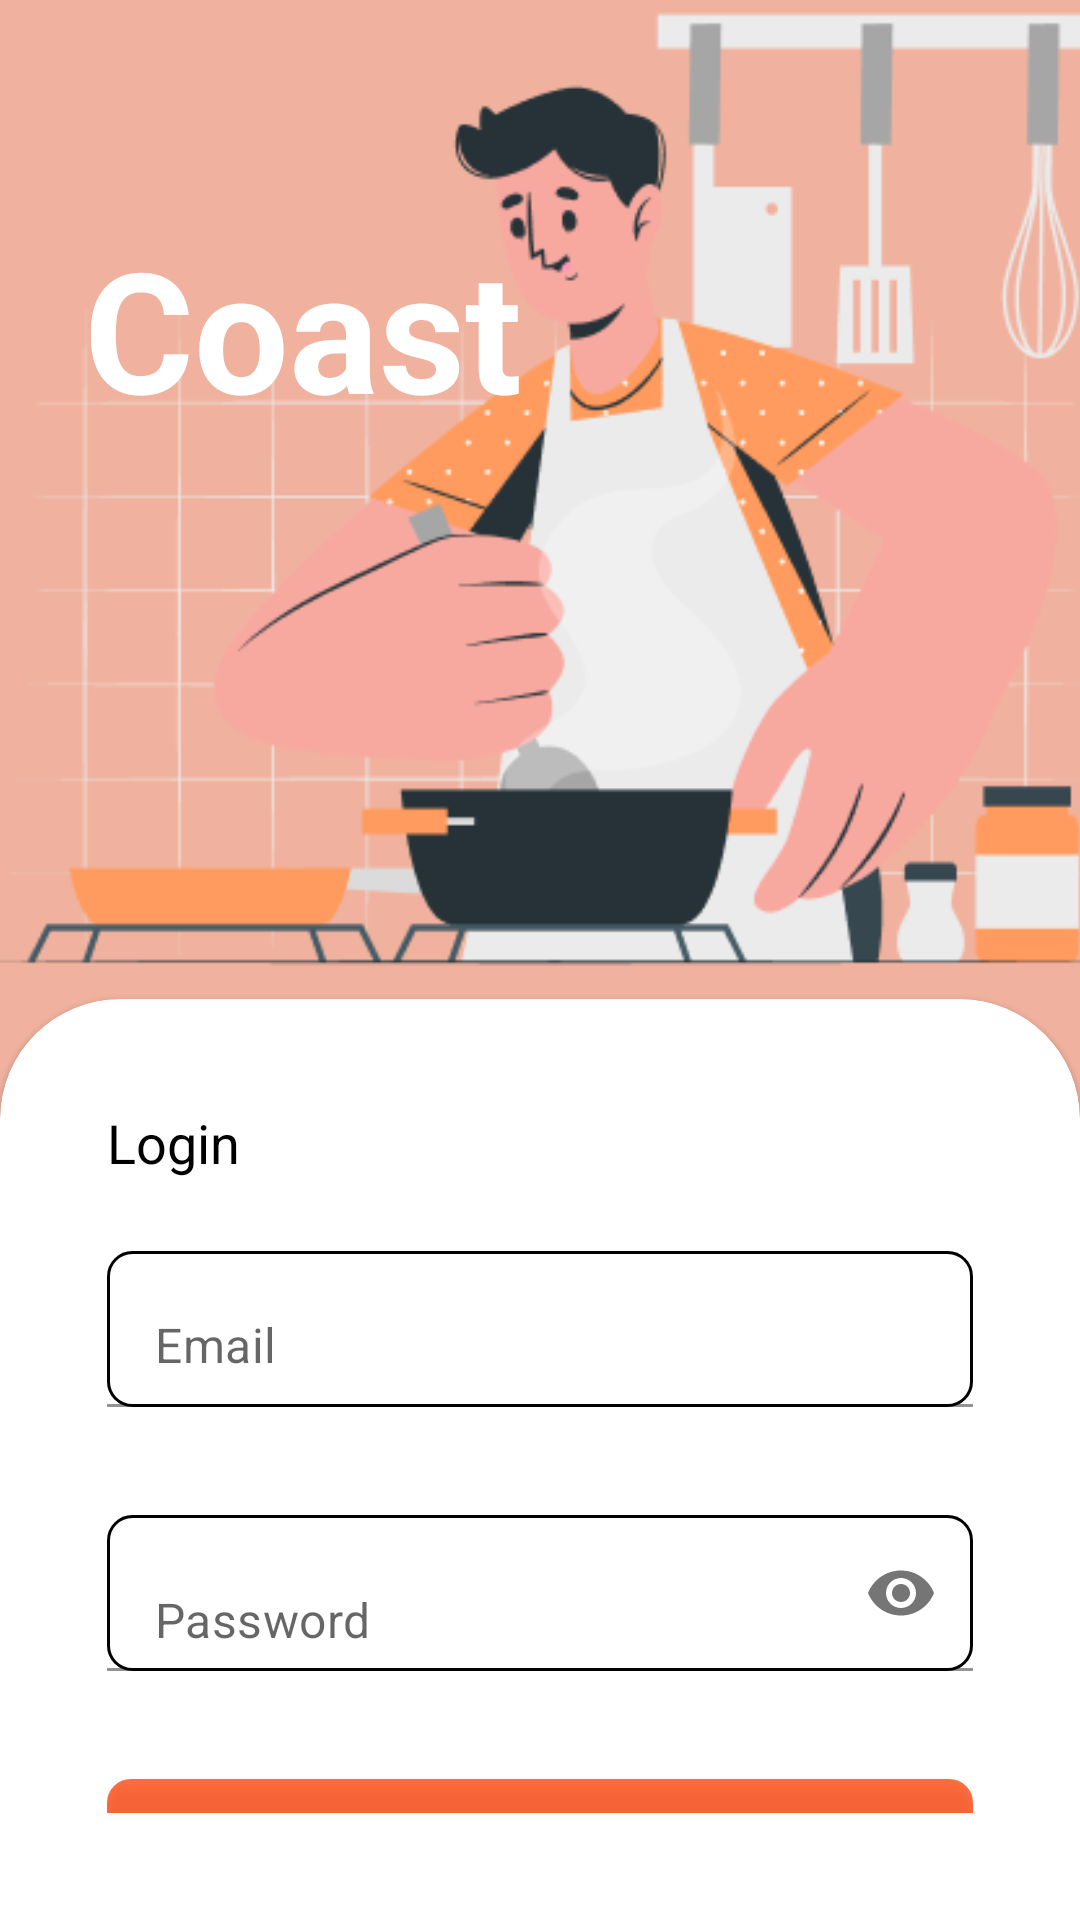

Here is an Android app screen rendered from its layout file. Give the layout XML and the strings, colors and styles it references.
<!-- AndroidManifest.xml: application theme Theme.Coast -->
<!-- res/layout/fragment_login.xml -->
<?xml version="1.0" encoding="utf-8"?>
<androidx.constraintlayout.widget.ConstraintLayout xmlns:android="http://schemas.android.com/apk/res/android"
    xmlns:app="http://schemas.android.com/apk/res-auto"
    xmlns:tools="http://schemas.android.com/tools"
    android:layout_width="match_parent"
    android:layout_height="match_parent"
    android:background="@color/mandys_pink"
    tools:context=".login.presentation.LoginFragment">

    <ImageView
        android:id="@+id/login_img_coast"
        android:layout_width="411dp"
        android:layout_height="333dp"
        android:contentDescription="@string/image"
        app:layout_constraintEnd_toEndOf="parent"
        app:layout_constraintStart_toStartOf="parent"
        app:layout_constraintTop_toTopOf="parent"
        app:srcCompat="@drawable/coast" />

    <com.google.android.material.card.MaterialCardView
        android:id="@+id/login_card_wrapper"
        style="@style/CustomCardViewStyle"
        android:layout_width="match_parent"
        android:layout_height="0dp"
        app:layout_constraintBottom_toBottomOf="parent"
        app:layout_constraintEnd_toEndOf="parent"
        app:layout_constraintTop_toBottomOf="@+id/login_img_coast"
        app:layout_constraintVertical_bias="0.0">

        <LinearLayout
            android:id="@+id/login_form_wrapper"
            android:layout_width="match_parent"
            android:layout_height="match_parent"
            android:orientation="vertical"
            android:padding="@dimen/large_size">

            <TextView
                style="@style/header_label2"
                android:text="@string/login" />

            <com.google.android.material.textfield.TextInputLayout
                android:id="@+id/login_input_email_wrapper"
                style="@style/wrapper_edit_text"
                android:layout_marginTop="@dimen/large_size"
                app:hintEnabled="false">

                <com.google.android.material.textfield.TextInputEditText
                    android:id="@+id/login_input_email"
                    style="@style/input_edit_text"
                    android:hint="@string/email"
                    tools:ignore="SpeakableTextPresentCheck" />
            </com.google.android.material.textfield.TextInputLayout>

            <com.google.android.material.textfield.TextInputLayout
                android:id="@+id/login_input_password_wrapper"
                style="@style/wrapper_edit_text_password"
                android:layout_marginTop="@dimen/extra_large_size"
                app:hintEnabled="false">

                <com.google.android.material.textfield.TextInputEditText
                    android:id="@+id/login_input_password"
                    style="@style/input_edit_text_password"
                    android:hint="@string/password"
                    tools:ignore="SpeakableTextPresentCheck" />
            </com.google.android.material.textfield.TextInputLayout>


            <androidx.appcompat.widget.AppCompatButton
                android:id="@+id/login_btn_login"
                style="@style/bg_button_auth"
                android:text="@string/login" />

            <TextView
                android:id="@+id/login_text_register"
                android:layout_width="match_parent"
                android:layout_height="wrap_content"
                android:layout_marginTop="48dp"
                android:gravity="center|bottom"
                android:text="@string/dont_have_account_create_account" />

        </LinearLayout>

    </com.google.android.material.card.MaterialCardView>

    <TextView
        android:id="@+id/textView"
        style="@style/header_label_1"
        android:layout_marginStart="28dp"
        android:text="@string/app_name"
        app:layout_constraintBottom_toBottomOf="@+id/login_img_coast"
        app:layout_constraintStart_toStartOf="parent"
        app:layout_constraintTop_toTopOf="parent"
        app:layout_constraintVertical_bias="0.279" />

    <ProgressBar
        android:id="@+id/login_progress_bar"
        style="?android:attr/progressBarStyle"
        android:layout_width="wrap_content"
        android:layout_height="wrap_content"
        android:visibility="invisible"
        app:layout_constraintBottom_toBottomOf="@+id/login_card_wrapper"
        app:layout_constraintEnd_toEndOf="@+id/login_img_coast"
        app:layout_constraintHorizontal_bias="0.479"
        app:layout_constraintStart_toStartOf="@+id/login_img_coast"
        app:layout_constraintTop_toTopOf="@+id/login_img_coast"
        app:layout_constraintVertical_bias="0.275"
        tools:visibility="visible" />

</androidx.constraintlayout.widget.ConstraintLayout>
<!-- resources referenced by this layout -->
<resources>
  <color name="mandys_pink">#F0B29E</color>
  <dimen name="extra_large_size">36dp</dimen>
  <dimen name="large_size">24dp</dimen>
  <string name="app_name">Coast</string>
  <string name="dont_have_account_create_account">Don\'t have an account yet? <b>Create Account</b></string>
  <string name="email">Email</string>
  <string name="image">Image</string>
  <string name="login">Login</string>
  <string name="password">Password</string>
  <style name="CustomCardViewStyle" parent="@style/Widget.MaterialComponents.CardView">
          <item name="shapeAppearanceOverlay">@style/ShapeAppearanceOverlay_card_custom_corners</item>
      </style>
  <style name="bg_button_auth">
          <item name="android:layout_marginTop">@dimen/extra_large_size</item>
          <item name="android:layout_width">match_parent</item>
          <item name="android:layout_height">48dp</item>
          <item name="android:background">@drawable/bg_button</item>
          <item name="android:textColor">@color/white</item>
      </style>
  <style name="header_label2">
          <item name="android:layout_width">wrap_content</item>
          <item name="android:layout_height">wrap_content</item>
          <item name="android:textColor">@color/black</item>
          <item name="android:textSize">@dimen/extra_medium_text</item>
      </style>
  <style name="header_label_1">
          <item name="android:layout_width">wrap_content</item>
          <item name="android:layout_height">wrap_content</item>
          <item name="android:textColor">@color/white</item>
          <item name="android:textSize">56sp</item>
          <item name="android:textStyle">bold</item>
      </style>
  <style name="input_edit_text">
          <item name="android:layout_width">match_parent</item>
          <item name="android:layout_height">match_parent</item>
          <item name="android:background">@drawable/bg_edit_text</item>
          <item name="android:inputType">textPersonName</item>
      </style>
  <style name="input_edit_text_password">
          <item name="android:layout_width">match_parent</item>
          <item name="android:layout_height">match_parent</item>
          <item name="android:background">@drawable/bg_edit_text</item>
          <item name="android:inputType">textPassword</item>
      </style>
  <style name="wrapper_edit_text">
          <item name="android:layout_width">match_parent</item>
          <item name="android:layout_height">52dp</item>
      </style>
  <style name="wrapper_edit_text_password">
          <item name="android:layout_width">match_parent</item>
          <item name="android:layout_height">52dp</item>
          <item name="passwordToggleEnabled">true</item>
      </style>
  <style name="ShapeAppearanceOverlay_card_custom_corners" parent="">
          <item name="cornerFamily">rounded</item>
          <item name="cornerSizeTopRight">40dp</item>
          <item name="cornerSizeTopLeft">40dp</item>
          <item name="cornerSizeBottomRight">0dp</item>
          <item name="cornerSizeBottomLeft">0dp</item>
      </style>
  <!-- drawable bg_button (drawable) -->
  <?xml version="1.0" encoding="utf-8"?>
  <shape xmlns:android="http://schemas.android.com/apk/res/android">
      <corners  android:radius="8dp"/>
      <solid android:color="@color/vermilion70"/>
  </shape>
  <color name="white">#FFFFFFFF</color>
  <color name="black">#FF000000</color>
  <dimen name="extra_medium_text">18sp</dimen>
  <!-- drawable bg_edit_text (drawable) -->
  <?xml version="1.0" encoding="utf-8"?>
  <shape xmlns:android="http://schemas.android.com/apk/res/android">
      <corners android:radius="8dp" />
      <stroke android:color="@color/black" android:width="1dp" />
      <padding android:bottom="10dp" android:top="10dp" android:left="15dp" android:right="15dp" />
  </shape>
  <color name="teal_200">#FF03DAC5</color>
  <color name="teal_700">#FF018786</color>
  <color name="vermilion70">#BFFF3D00</color>
</resources>
